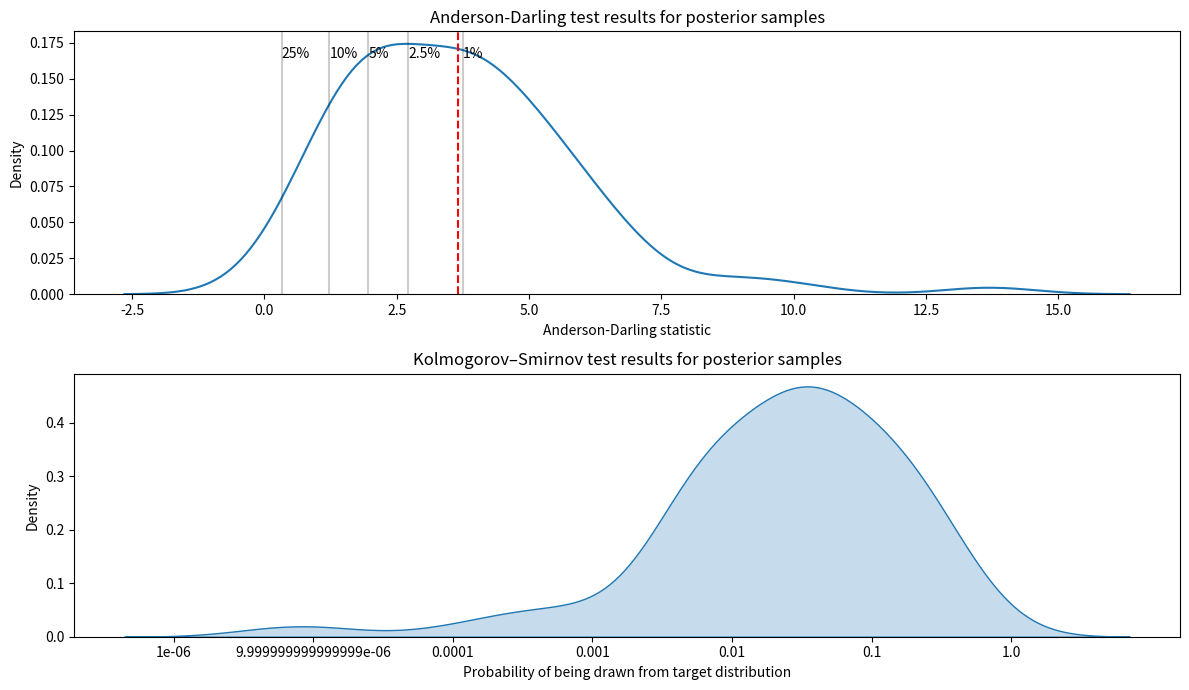

Reproduce this figure in Python.
import numpy as np
import scipy.stats as st
import pandas as pd
import matplotlib.pyplot as plt
import seaborn as sns
from tqdm import trange
import warnings

warnings.simplefilter('ignore', UserWarning)

N_POINTS = 50
N_OBS = 100
SIGMA = 1
TRUE_RV = st.t(3)
TEST_RV = st.t(3)

# create N_POINTS points drawn from a known distribution
# each of which has N_OBS observations
raw_data = np.ones((N_OBS, N_POINTS)) * TRUE_RV.rvs(N_POINTS)

# add some noise to this data
data = raw_data + st.norm(scale=SIGMA).rvs((N_OBS, N_POINTS))

# test for each observation
ks = pd.Series([], name='ks_test_result')
anderson = pd.Series([], name='anderson_test_result')
test_dataset = TEST_RV.rvs(10000)
with trange(data.shape[0]) as bar:
    for i in bar:
        sample = data[i]
        anderson[i] = st.anderson_ksamp((
            sample, test_dataset,
        ))
        ks[i] = st.kstest(
            sample, TEST_RV.cdf,
        )
ks = ks.apply(pd.Series).rename(columns={0: 'value', 1: 'p'})
anderson = anderson.apply(pd.Series).rename(columns={0: 'value', 1: 'levels', 2: 'significance'})

f, ax = plt.subplots(nrows=2, figsize=(12, 7))

plt.sca(ax[0])
plt.title('Anderson-Darling test results for posterior samples')
sns.kdeplot(anderson['value'], label='')
print('Thresholds:')
for i, j in zip(('25%', '10%', '5%', '2.5%', '1%'), np.stack(anderson['levels'].values).mean(axis=0)):
    freq = (anderson['value'] >= j).sum() / len(anderson['value'])
    print(f' {i: <4}: {j:.3f}, reject at this level {freq:.0%} of the time')
    plt.axvline(j, color='k', alpha=0.2)
    plt.text(j, plt.ylim()[1]*0.9, i)
plt.axvline(anderson['value'].mean(), color='r', ls='--', label='Expectation value')
plt.xlabel('Anderson-Darling statistic')
plt.sca(ax[1])
plt.title(r'Kolmogorov–Smirnov test results for posterior samples')
sns.kdeplot(np.log10(ks['p']), label='', shade=True)
plt.xticks(np.arange(-6, 1, 1), 10.**np.arange(-6, 1, 1))
plt.xlabel(r'Probability of being drawn from target distribution')
plt.tight_layout()
plt.show()
